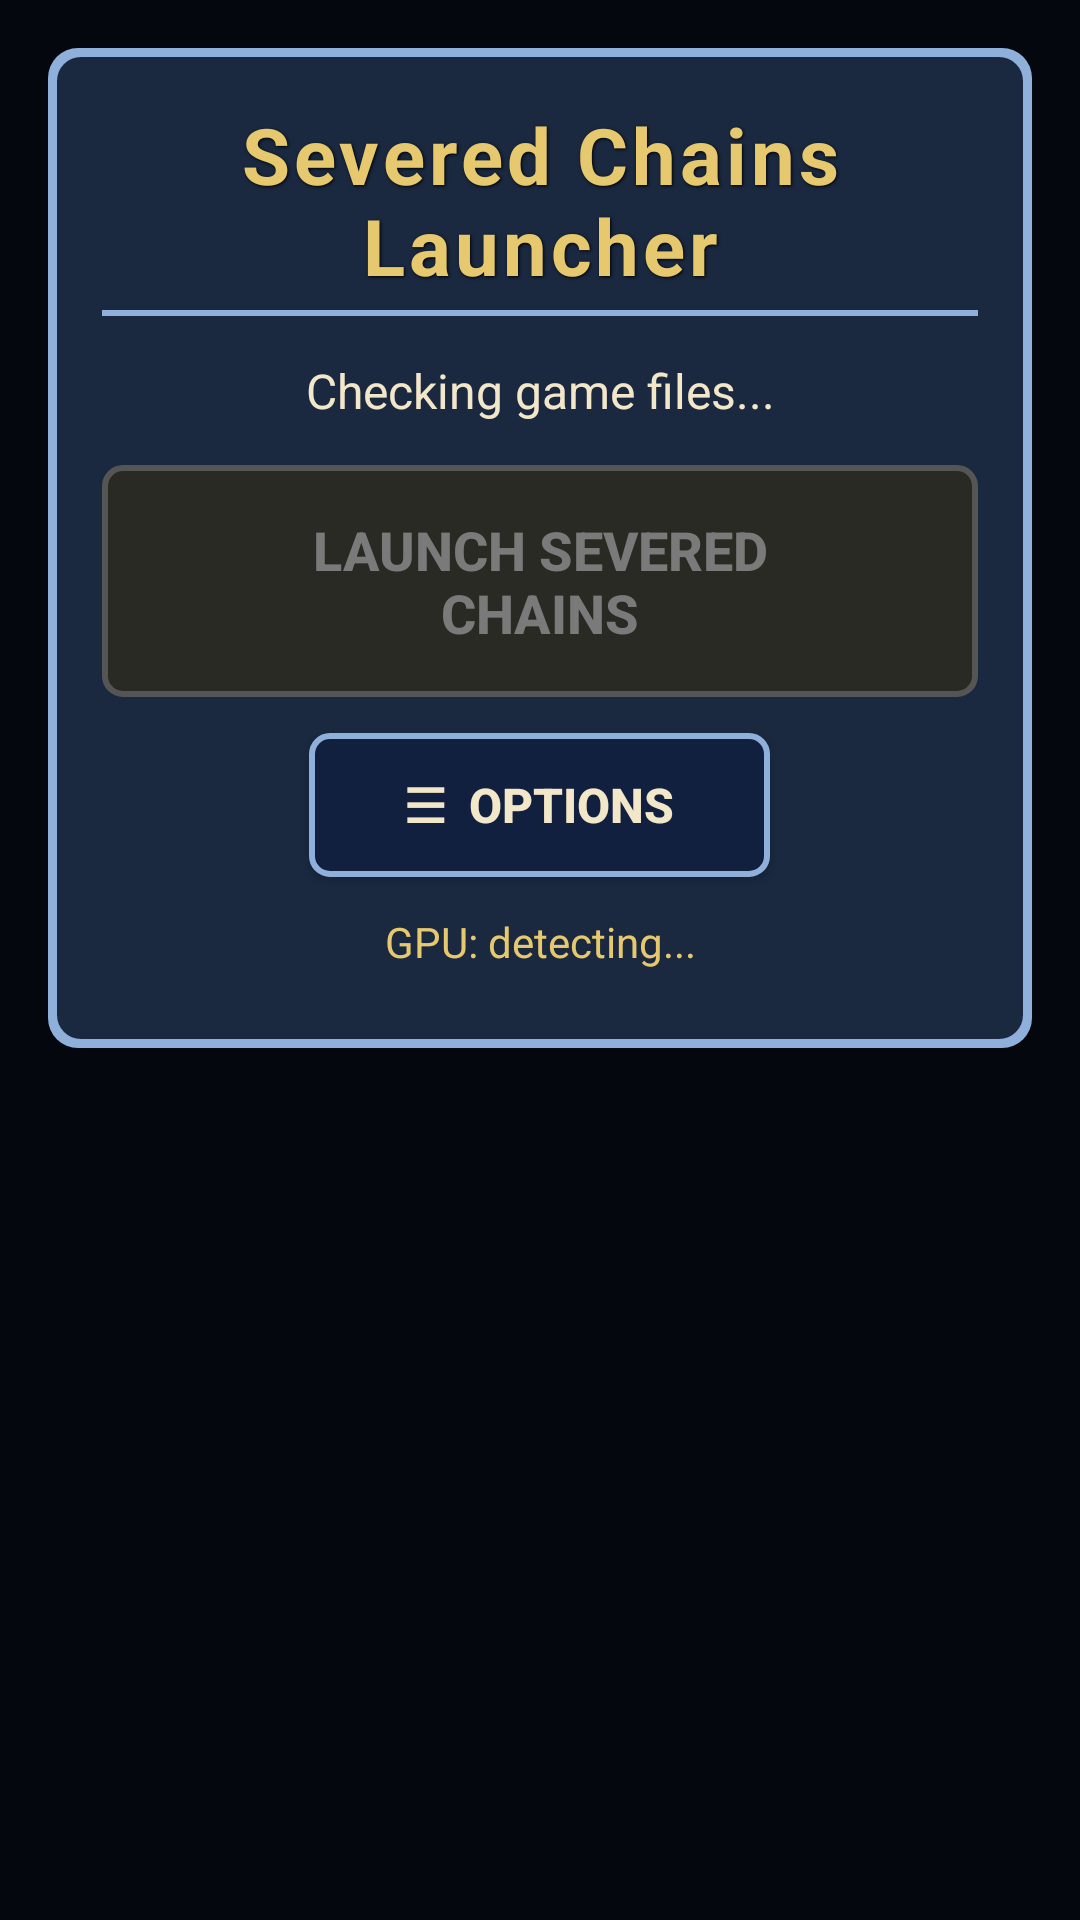

Produce the Android XML layout that renders to this screen, including the resource entries it uses.
<!-- AndroidManifest.xml: activity theme Theme.SCLauncher.NoActionBar -->
<!-- res/layout/activity_sclauncher.xml -->
<?xml version="1.0" encoding="utf-8"?>
<androidx.constraintlayout.widget.ConstraintLayout
    xmlns:android="http://schemas.android.com/apk/res/android"
    xmlns:app="http://schemas.android.com/apk/res-auto"
    xmlns:tools="http://schemas.android.com/tools"
    android:layout_width="match_parent"
    android:layout_height="match_parent"
    android:background="@color/lod_bg"
    android:padding="16dp"
    tools:context=".SCLauncherActivity">

    <ScrollView
        android:layout_width="0dp"
        android:layout_height="0dp"
        app:layout_constraintTop_toTopOf="parent"
        app:layout_constraintBottom_toBottomOf="parent"
        app:layout_constraintStart_toStartOf="parent"
        app:layout_constraintEnd_toEndOf="parent">

        <LinearLayout
            android:layout_width="match_parent"
            android:layout_height="wrap_content"
            android:orientation="vertical"
            android:gravity="center_horizontal"
            android:background="@drawable/lod_panel"
            android:padding="18dp">

            <TextView
                android:id="@+id/titleText"
                android:layout_width="wrap_content"
                android:layout_height="wrap_content"
                android:text="Severed Chains Launcher"
                android:textSize="26sp"
                android:textStyle="bold"
                android:textColor="@color/lod_gold"
                android:letterSpacing="0.05"
                android:shadowColor="#FF000000"
                android:shadowDx="1"
                android:shadowDy="1"
                android:shadowRadius="2"
                android:gravity="center"
                android:layout_marginBottom="4dp" />

            <View
                android:layout_width="match_parent"
                android:layout_height="2dp"
                android:background="@color/lod_border"
                android:layout_marginBottom="14dp" />

            <TextView
                android:id="@+id/statusText"
                android:layout_width="match_parent"
                android:layout_height="wrap_content"
                android:text="Checking game files..."
                android:textSize="16sp"
                android:textColor="@color/lod_cream"
                android:gravity="center"
                android:layout_marginBottom="8dp" />

            <TextView
                android:id="@+id/jreStatusText"
                android:layout_width="match_parent"
                android:layout_height="wrap_content"
                android:textSize="13sp"
                android:textColor="@color/lod_dim"
                android:gravity="center"
                android:visibility="gone"
                android:layout_marginBottom="4dp" />

            <ProgressBar
                android:id="@+id/progressBar"
                android:layout_width="wrap_content"
                android:layout_height="wrap_content"
                android:visibility="gone"
                android:layout_marginBottom="8dp" />

            <TextView
                android:id="@+id/downloadStatusText"
                android:layout_width="match_parent"
                android:layout_height="wrap_content"
                android:textSize="13sp"
                android:textColor="#A9C4E8"
                android:gravity="center"
                android:visibility="gone"
                android:layout_marginBottom="4dp" />

            <Button
                android:id="@+id/launchButton"
                android:layout_width="wrap_content"
                android:layout_height="wrap_content"
                android:text="Launch Severed Chains"
                android:textSize="18sp"
                android:textStyle="bold"
                android:textColor="@color/lod_button_text"
                android:enabled="false"
                android:background="@drawable/lod_button_primary"
                app:backgroundTint="@null"
                android:paddingHorizontal="48dp"
                android:paddingVertical="16dp"
                android:layout_marginTop="6dp"
                android:layout_marginBottom="12dp" />

            
            <Button
                android:id="@+id/menuButton"
                android:layout_width="wrap_content"
                android:layout_height="wrap_content"
                android:text="☰  Options"
                android:textSize="16sp"
                android:textStyle="bold"
                android:textColor="@color/lod_cream"
                android:background="@drawable/lod_button"
                app:backgroundTint="@null"
                android:paddingHorizontal="32dp"
                android:paddingVertical="12dp"
                android:layout_marginBottom="8dp" />

            
            <TextView
                android:id="@+id/gpuModeText"
                android:layout_width="match_parent"
                android:layout_height="wrap_content"
                android:text="GPU: detecting..."
                android:textSize="14sp"
                android:textColor="@color/lod_gold"
                android:gravity="center"
                android:layout_marginTop="4dp"
                android:layout_marginBottom="8dp" />

        </LinearLayout>
    </ScrollView>

</androidx.constraintlayout.widget.ConstraintLayout>
<!-- resources referenced by this layout -->
<resources>
  <color name="lod_bg">#05070F</color>
  <color name="lod_border">#8FB0DA</color>
  <color name="lod_cream">#F3E7C9</color>
  <color name="lod_dim">#AEBBD0</color>
  <color name="lod_gold">#E6C86E</color>
  <!-- drawable lod_button (drawable) -->
  <?xml version="1.0" encoding="utf-8"?>
  <selector xmlns:android="http://schemas.android.com/apk/res/android">
      <item android:state_pressed="true">
          <shape android:shape="rectangle">
              <solid android:color="#20365E" />
              <stroke android:width="2dp" android:color="#E4C170" />
              <corners android:radius="6dp" />
          </shape>
      </item>
      <item>
          <shape android:shape="rectangle">
              <solid android:color="#12203F" />
              <stroke android:width="2dp" android:color="#8FB0DA" />
              <corners android:radius="6dp" />
          </shape>
      </item>
  </selector>
  <!-- drawable lod_button_primary (drawable) -->
  <?xml version="1.0" encoding="utf-8"?>
  <selector xmlns:android="http://schemas.android.com/apk/res/android">
      <item android:state_enabled="false">
          <shape android:shape="rectangle">
              <solid android:color="#2A2A24" />
              <stroke android:width="2dp" android:color="#555555" />
              <corners android:radius="6dp" />
          </shape>
      </item>
      <item android:state_pressed="true">
          <shape android:shape="rectangle">
              <solid android:color="#F0CE84" />
              <stroke android:width="2dp" android:color="#FFF7E4" />
              <corners android:radius="6dp" />
          </shape>
      </item>
      <item>
          <shape android:shape="rectangle">
              <solid android:color="#C9A24E" />
              <stroke android:width="2dp" android:color="#F3E7C9" />
              <corners android:radius="6dp" />
          </shape>
      </item>
  </selector>
  <!-- drawable lod_panel (drawable) -->
  <?xml version="1.0" encoding="utf-8"?>
  <layer-list xmlns:android="http://schemas.android.com/apk/res/android">
      <item>
          <shape android:shape="rectangle">
              <solid android:color="#8FB0DA" />
              <corners android:radius="10dp" />
          </shape>
      </item>
      <item
          android:left="3dp"
          android:top="3dp"
          android:right="3dp"
          android:bottom="3dp">
          <shape android:shape="rectangle">
              <solid android:color="#D9061226" />
              <corners android:radius="8dp" />
          </shape>
      </item>
  </layer-list>
  <style name="Theme.SCLauncher.NoActionBar">
          <item name="windowActionBar">false</item>
          <item name="windowNoTitle">true</item>
          <item name="android:windowFullscreen">true</item>
          
          <item name="android:windowLayoutInDisplayCutoutMode">shortEdges</item>
      </style>
</resources>
